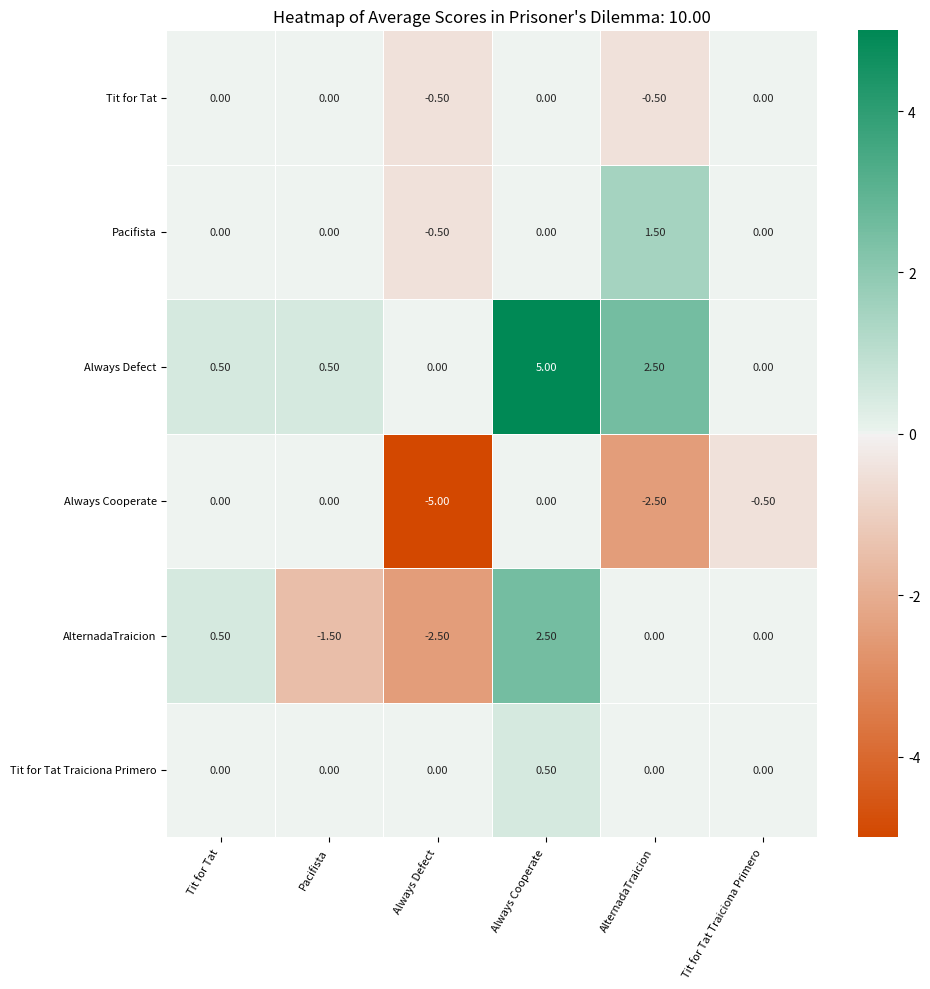
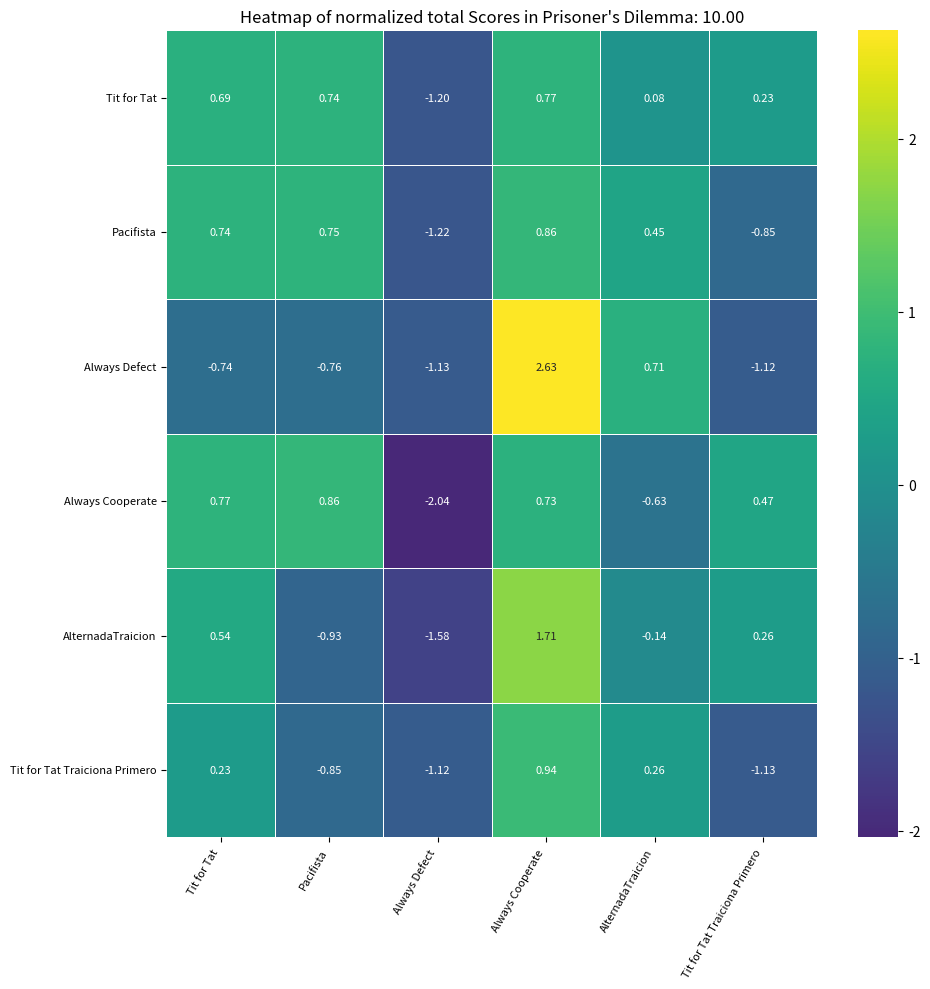
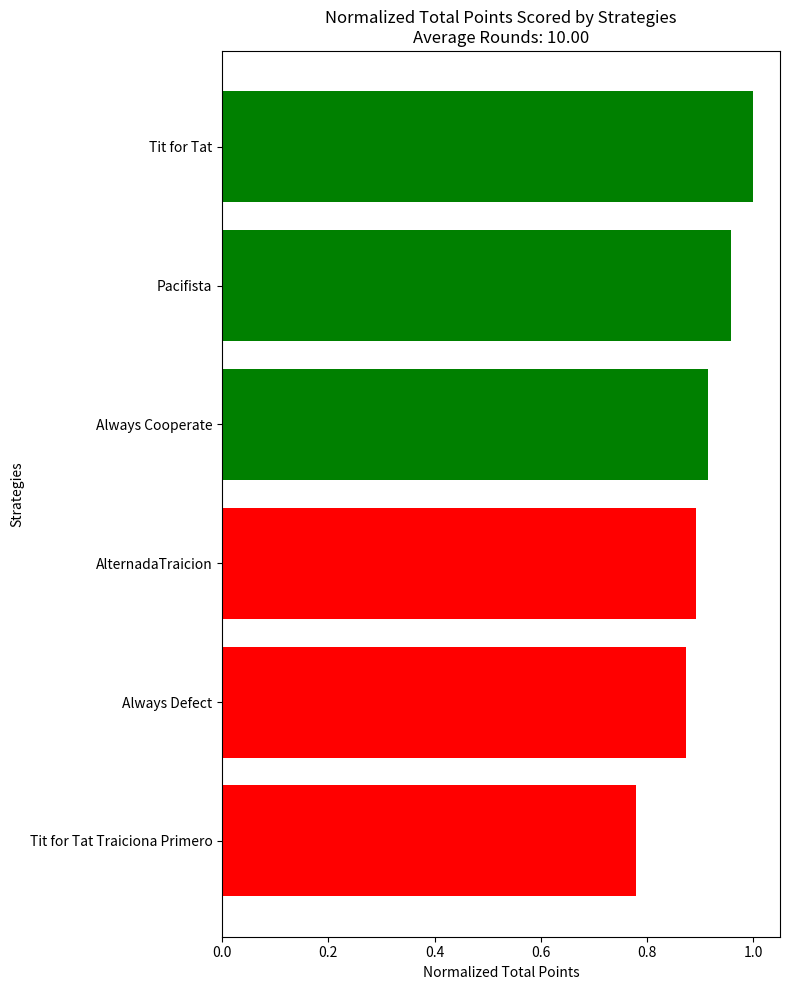

Reproduce these figures in Python, in order.
# coding: utf-8


import random
import numpy as np
import matplotlib.pyplot as plt
import seaborn as sns


# Estrategia Tit for Tat: coopera en la primera ronda y luego repite lo que el oponente hizo en la ronda anterior.
class TitForTat:
    def __init__(self):
        self.name = "Tit for Tat"
        self.last_opponent_move = None
    
    def play(self, opponent_history, round_count):
        if round_count == 0:
            return "C"
        return opponent_history[-1] if opponent_history else "C"

# Pacifista: coopera siempre hasta que lo traicionan, luego traiciona siempre.
class Pacifista:
    def __init__(self):
        self.name = "Pacifista"
        self.betrayed = False
    
    def play(self, opponent_history, round_count):
        if self.betrayed:
            return "T"
        elif "T" in opponent_history:
            self.betrayed = True
            return "T"
        else:
            return "C"

# Cooperador con traición periódica: coopera pero traiciona cada 5 rondas.
class CooperadorConTraicionPeriodica:
    def __init__(self):
        self.name = "Cooperador con Traicion Periodica"
    
    def play(self, opponent_history, round_count):
        if (round_count + 1) % 5 == 0:
            return "T"
        else:
            return "C"

# Sneaky: como Tit for Tat, pero traiciona aleatoriamente en el 10% de las rondas.
class Sneaky:
    def __init__(self):
        self.name = "Sneaky"
    
    def play(self, opponent_history, round_count):
        if random.random() < 0.1:
            return "T"
        elif round_count == 0:
            return "C"
        else:
            return opponent_history[-1] if opponent_history else "C"



# Sneaky_5: como Tit for Tat, pero traiciona cada 5 rondas.
class Sneaky_5:
    def __init__(self):
        self.name = "Sneaky_5"
    
    def play(self, opponent_history, round_count):
        if (round_count + 1) % 5 == 0:
            return "T"
        elif round_count == 0:
            return "C"
        else:
            return opponent_history[-1] if opponent_history else "C"





# Estrategia Always Defect: siempre traiciona, independientemente del oponente.
class AlwaysDefect:
    def __init__(self):
        self.name = "Always Defect"
    
    def play(self, opponent_history, round_count):
        return "T"

# Estrategia Nice: siempre coopera, independientemente del oponente.
class AlwaysCooperate:
    def __init__(self):
        self.name = "Always Cooperate"
    
    def play(self, opponent_history, round_count):
        return "C"

# Desconfiado: comienza traicionando y sigue traicionando si lo traicionan.
class Desconfiado:
    def __init__(self):
        self.name = "Desconfiado"
        self.betrayed = False
    
    def play(self, opponent_history, round_count):
        if round_count == 0:
            return "T"
        if self.betrayed:
            return "T"
        elif "T" in opponent_history:
            self.betrayed = True
            return "T"
        else:
            return "C"



class TitForTwoTats:
    def __init__(self):
        self.name = "Tit for Two Tats"
        self.last_opponent_moves = []
    
    def play(self, opponent_history, round_count):
        # Guarda las últimas dos acciones del oponente
        self.last_opponent_moves.append(opponent_history[-1] if opponent_history else "C")
        if len(self.last_opponent_moves) > 2:
            self.last_opponent_moves.pop(0)
        
        # Coopera en la primera ronda o si las dos últimas acciones del oponente fueron cooperaciones
        if round_count == 0 or self.last_opponent_moves == ["C", "C"]:
            return "C"
        # Si el oponente ha traicionado dos veces consecutivas, traiciona
        elif self.last_opponent_moves == ["T", "T"]:
            return "T"
        else:
            return "C"



class GenerousTitForTat:
    def __init__(self):
        self.name = "Generous Tit for Tat"
        self.last_opponent_move = None
    
    def play(self, opponent_history, round_count):
        if round_count == 0:
            return "C"
        
        # Decide traicionar con un 90% de probabilidad si el oponente traiciona
        if opponent_history and opponent_history[-1] == "T":
            return "T" if random.random() < 0.9 else "C"
        
        return "C"



# Estrategia Alternada que empieza traicionando
class AlternadaTraicion:
    def __init__(self):
        self.name = "AlternadaTraicion"
        self.history = []

    def play(self, opponent_history, round_count):
        """ Alterna entre Traicionar y Colaborar, empezando con una traición """
        if round_count % 2 == 0:
            return 'C'  # Colabora en rondas pares
        else:
            return 'T'  # Traiciona en rondas impares

# Estrategia Alternada que empieza colaborando
class AlternadaColabora:
    def __init__(self):
        self.name = "AlternadaColabora"
        self.history = []

    def play(self, opponent_history, round_count):
        """ Alterna entre Colaborar y Traicionar, empezando con una colaboración """
        if round_count % 2 == 0:
            return 'T'  # Traiciona en rondas pares
        else:
            return 'C'  # Colabora en rondas impares




# Estrategia Tit for Tat que empieza traicionando
class TitForTatTraicion:
    def __init__(self):
        self.name = "Tit for Tat Traiciona Primero"
        self.history = []

    def play(self, opponent_history, round_count):
        """ Traiciona en la primera ronda, después copia la última jugada del oponente """
        if round_count == 0:
            return 'T'  # Traiciona en la primera ronda
        elif round_count > 0 and len(opponent_history) > 0:
            return opponent_history[-1]  # Copia la última acción del oponente
        else:
            return 'C'  # Colabora si no hay historial del oponente


# Estrategia Aleatoria: decide aleatoriamente entre cooperar o traicionar.
class RandomStrategy:
    def __init__(self):
        self.name = "Random"
    
    def play(self, opponent_history, round_count):
        return random.choice(["C", "T"])





# Función para calcular la puntuación
def calculate_score(player_move, opponent_move):
    if player_move == 'C' and opponent_move == 'C':
        return 3  # Ambos cooperan
    elif player_move == 'C' and opponent_move == 'T':
        return 0  # Jugador coopera, pero el oponente traiciona
    elif player_move == 'T' and opponent_move == 'C':
        return 5  # Jugador traiciona, pero el oponente coopera
    elif player_move == 'T' and opponent_move == 'T':
        return 1  # Ambos traicionan




# Función que simula un juego entre dos estrategias
def play_game(strategy1, strategy2, num_rounds):
    strategy1_instance = strategy1()
    strategy2_instance = strategy2()

    history1 = []
    history2 = []

    score1 = 0
    score2 = 0

    for round_count in range(num_rounds):
        move1 = strategy1_instance.play(history2, round_count)
        move2 = strategy2_instance.play(history1, round_count)

        if move1 == "C" and move2 == "C":
            score1 += 3
            score2 += 3
        elif move1 == "C" and move2 == "T":
            score1 += 0
            score2 += 5
        elif move1 == "T" and move2 == "C":
            score1 += 5
            score2 += 0
        elif move1 == "T" and move2 == "T":
            score1 += 1
            score2 += 1

        history1.append(move1)
        history2.append(move2)

    return score1, score2




# Función que simula un torneo con selección aleatoria de estrategias
def run_tournament(strategies, num_iterations=1000, min_rounds=180, max_rounds=220):
    num_strategies = len(strategies)
    score_matrix = np.zeros((num_strategies, num_strategies))
    score_matrix_ = [[[] for _ in range(num_strategies)] for _ in range(num_strategies)]
    total_rounds = 0
    strategy_names = [strategy_class().name for strategy_name, strategy_class in strategies.items()] 

    for _ in range(num_iterations):
        # Seleccionar dos estrategias aleatoriamente
        strategy1_idx= random.sample(range(num_strategies), 1)[0]
        strategy2_idx = random.sample(range(num_strategies), 1)[0]
        strategy1 = strategies[strategy_names[strategy1_idx]]
        strategy2 = strategies[strategy_names[strategy2_idx]]
        
        # Elegir número aleatorio de rondas entre min_rounds y max_rounds
        num_rounds = random.randint(min_rounds, max_rounds)
        total_rounds += num_rounds

        # Jugar el juego entre las dos estrategias seleccionadas
        score1, score2 = play_game(strategy1, strategy2, num_rounds)
        score_matrix[strategy1_idx][strategy2_idx] += score1
        score_matrix[strategy2_idx][strategy1_idx] += score2
        #
        score_matrix_[strategy1_idx][strategy2_idx].append((score1 - score2) / num_rounds)
        score_matrix_[strategy2_idx][strategy1_idx].append((score2 - score1) / num_rounds)
    
    # Calcular el número promedio de rondas
    average_rounds = total_rounds / num_iterations
    score_matrix_hm = [[np.mean(sublist) if sublist else None for sublist in row] for row in score_matrix_]
    return score_matrix, score_matrix_hm, strategy_names, average_rounds




# Función para graficar el heatmap con valores normalizados

def plot_heatmap(score_matrix_hm, strategy_names, average_rounds):
    # Crear un colormap personalizado: Rojo para negativos, blanco para cero, y verde para positivos
    # Primero definimos un colormap con colores personalizados
    cmap = sns.diverging_palette(20, 145, s=100, l=50, as_cmap=True)
    #
    plt.figure(figsize=(10, 10))
    heatmap = sns.heatmap(score_matrix_hm, annot=True, fmt=".2f", cmap=cmap, annot_kws={"size": 8},
                          xticklabels=strategy_names,  linewidths=0.5, yticklabels=strategy_names, center=0)

    #
    plt.title(f'Heatmap of Average Scores in Prisoner\'s Dilemma: {average_rounds:.2f}')
    #plt.xlabel('Strategies')
    #plt.ylabel('Strategies')
    plt.xticks(rotation=60, ha='right', fontsize=8)  # Rotar los ticks en el eje x
    plt.yticks(rotation=0, fontsize=8)
    plt.tight_layout()
    plt.show(block=False)



def plot_heatmap_points(score_matrix, strategy_names, average_rounds):
    # Crear un colormap personalizado: Rojo para negativos, blanco para cero, y verde para positivos
    score_matrix_norm = (score_matrix - score_matrix.mean())/score_matrix.std()
    #
    plt.figure(figsize=(10, 10))
    heatmap = sns.heatmap(score_matrix_norm, annot=True, fmt=".2f", cmap='viridis', annot_kws={"size": 8},
                          xticklabels=strategy_names,  linewidths=0.5, yticklabels=strategy_names, center=0)

    #
    plt.title(f'Heatmap of normalized total Scores in Prisoner\'s Dilemma: {average_rounds:.2f}')
    #plt.xlabel('Strategies')
    #plt.ylabel('Strategies')
    plt.xticks(rotation=60, ha='right', fontsize=8)  # Rotar los ticks en el eje x
    plt.yticks(rotation=0, fontsize=8)
    plt.tight_layout()
    plt.show(block=False)


# Función para graficar las puntuaciones totales de las estrategias, diferenciando entre "nice" y "nasty"
def plot_strategy_scores(score_matrix, strategy_names, average_rounds):
    # Calcular la suma de las puntuaciones de cada estrategia y normalizar
    total_scores = np.sum(score_matrix, axis=1)
    normalized_scores = total_scores/ np.max(total_scores)  # Normalizar puntuaciones

    # Definir qué estrategias son "nice" y cuáles son "nasty"
    nice_strategies = ['Tit for Tat', 'Tit for Two Tats', 'Pacifista', 'Generous Tit for Tat', 'Always Cooperate']
    nasty_strategies = [ 'Cooperador con Traicion Periodica', 'Sneaky', 'Always Defect', 'Desconfiado', 'Random']

    # Ordenar las puntuaciones de mayor a menor
    sorted_indices = np.argsort(normalized_scores)[::-1]
    sorted_names = np.array(strategy_names)[sorted_indices]
    sorted_scores = normalized_scores[sorted_indices]

    # Asignar colores: verde para "nice" y rojo para "nasty"
    colors = ['green' if strategy in nice_strategies else 'red' for strategy in sorted_names]

    # Graficar el resultado con un gráfico de barras vertical (barras horizontales)
    plt.figure(figsize=(8, 10))
    plt.barh(sorted_names, sorted_scores, color=colors)  # Gráfico de barras horizontal con colores diferenciados
    plt.gca().invert_yaxis()  # Invertir el eje Y para que la estrategia con más puntos esté arriba
    plt.title(f'Normalized Total Points Scored by Strategies\nAverage Rounds: {average_rounds:.2f}')
    plt.xlabel('Normalized Total Points')
    plt.ylabel('Strategies')
    plt.tight_layout()
    plt.show(block=False)



# Lista de estrategias 
strategies = {
    "Tit for Tat": TitForTat,
    "Pacifista": Pacifista,
    "Cooperador con Traicion Periodica": CooperadorConTraicionPeriodica,
    "Sneaky": Sneaky,
    "Sneaky_5": Sneaky_5,
    "Always Defect": AlwaysDefect,
    "Always Cooperate": AlwaysCooperate,
    "Desconfiado": Desconfiado,
    "Random": RandomStrategy,
    "Tit for Two Tats": TitForTwoTats,  # Estrategia corregida
    "Generous Tit for Tat": GenerousTitForTat,  # Nueva estrategia añadida,
    "AlternadaTraicion": AlternadaTraicion,
    "AlternadaColabora": AlternadaColabora,
    "Tit for Tat Traiciona Primero": TitForTatTraicion
}



strategies_use = {
    "Tit for Tat": TitForTat,
    "Pacifista": Pacifista,
    "Always Defect": AlwaysDefect,
    "Always Cooperate": AlwaysCooperate,
    "AlternadaTraicion": AlternadaTraicion,
    "Tit for Tat Traiciona Primero": TitForTatTraicion

    
    
}



# Simular el torneo
score_matrix, score_matrix_hm, strategy_names, average_rounds = run_tournament(strategies=strategies_use, num_iterations=100000, min_rounds=10, max_rounds=10)

# Graficar el heatmap
plot_heatmap(score_matrix_hm, strategy_names, average_rounds)
plot_heatmap_points(score_matrix, strategy_names, average_rounds)

# Graficar las puntuaciones totales
plot_strategy_scores(score_matrix, strategy_names, average_rounds)
